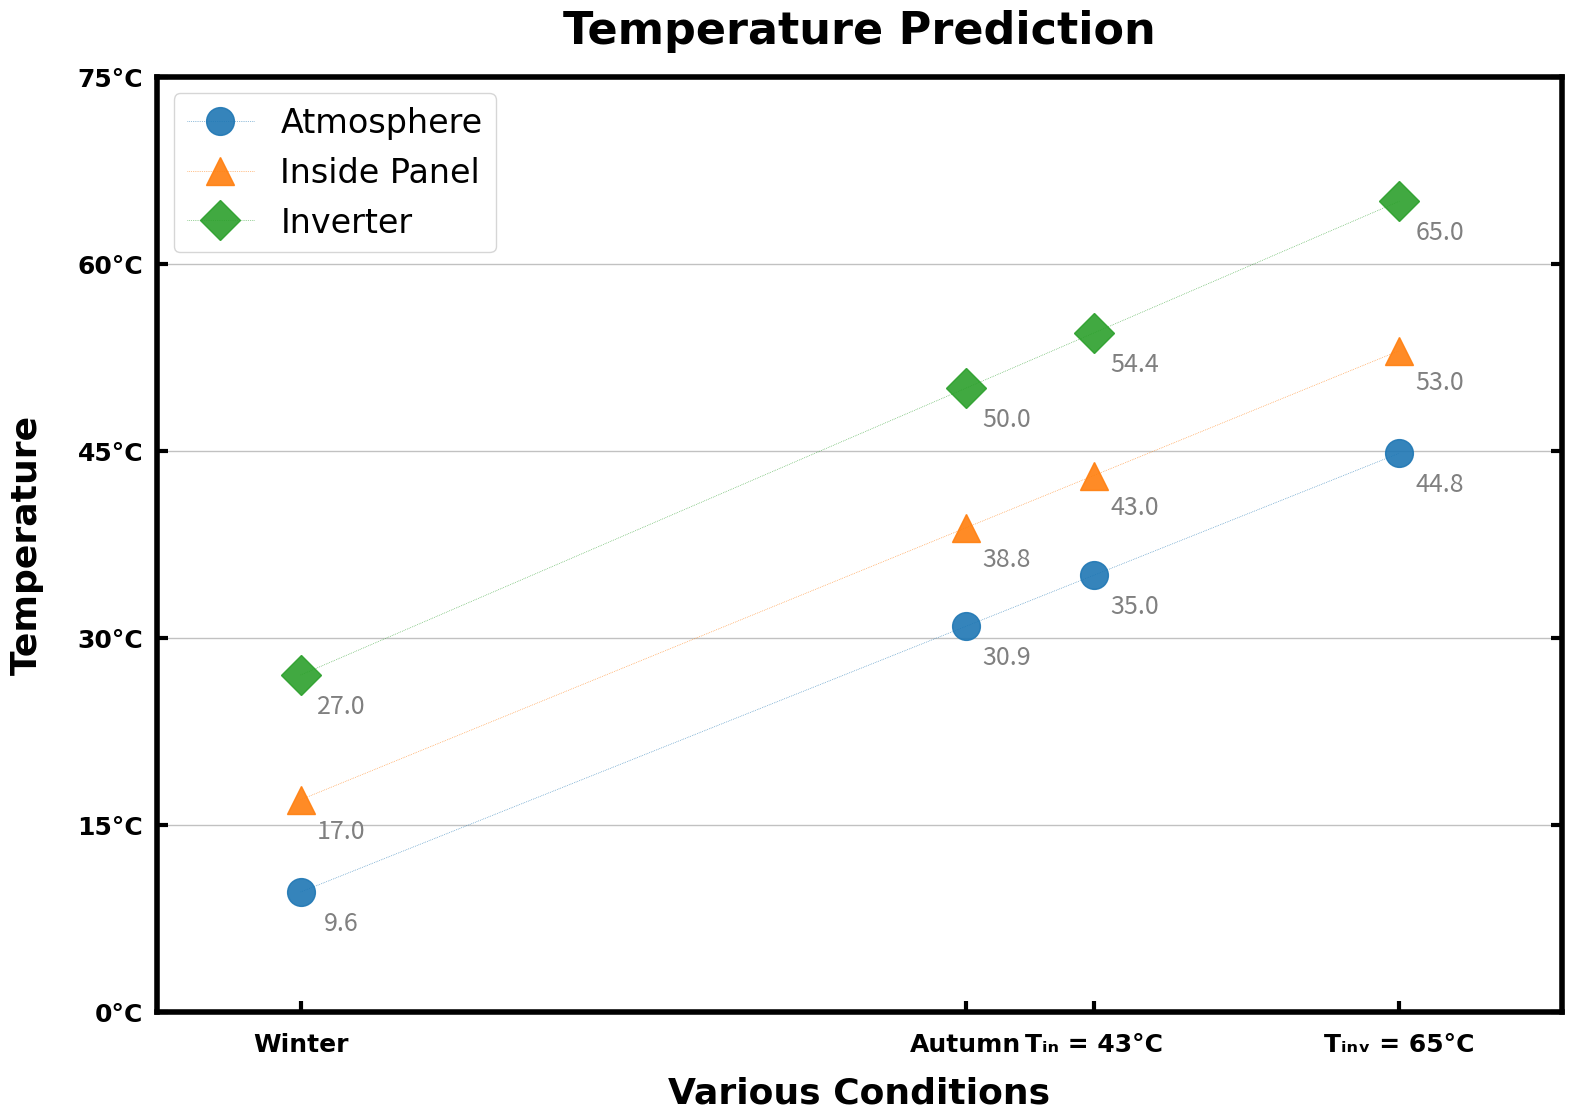

Here is the Python script that generated this plot:

import matplotlib.pyplot as plt
import numpy as np
import matplotlib.ticker as ticker
import numpy.ma as ma
from matplotlib.ticker import FixedLocator, FixedFormatter

x1, x2, x3 = [9.6, 30.9], [17, 38.8], [27, 50]


def set_in(T):
    x2.append(T)
    x1.append(x1[-1]+(x1[-1]-x1[-2])*(x2[-1]-x2[-2])/(x2[-2]-x2[-3]))
    x3.append(x3[-1]+(x3[-1]-x3[-2])*(x2[-1]-x2[-2])/(x2[-2]-x2[-3]))


def set_inv(T):
    x3.append(T)
    x1.append(x1[-1]+(x1[-1]-x1[-2])*(x3[-1]-x3[-2])/(x3[-2]-x3[-3]))
    x2.append(x2[-1]+(x2[-1]-x2[-2])*(x3[-1]-x3[-2])/(x3[-2]-x3[-3]))


set_in(43)
set_inv(65)
x = x1
fig = plt.figure(figsize=(16.53, 11.69))
ax = fig.add_axes([0.1, 0.12, 0.85, 0.8])
A1, = ax.plot(x, x1, label="Atmosphere", ls=':', linewidth=0.5,
              marker="o", markersize=20,  alpha=0.9)
A2, = ax.plot(x, x2, label="Inside Panel", ls=':', linewidth=0.5,
              marker="^", markersize=20,  alpha=0.9)
A3, = ax.plot(x, x3, label="Inverter", ls=':', linewidth=0.5,
              marker="D", markersize=20, alpha=0.9)
ax.set_xticks(x)
ax.set_xticklabels(['Winter', 'Autumn', 'Tᵢₙ = 43°C', 'Tᵢₙᵥ = 65°C'])
ax.set_xlim(5, 50)
ax.set_ylim(0, 75)
ax.yaxis.set_major_formatter(ticker.FormatStrFormatter("%d°C"))
ax.yaxis.set_major_locator(ticker.MultipleLocator(15))

for axis in ['top', 'bottom', 'left', 'right']:
    ax.spines[axis].set_linewidth(4)

ax.tick_params(axis='x', which='major', top=False,
               right='on', direction='in', width=3, labelsize=18, pad=15)
ax.tick_params(axis='y', which='both', top='on',
               right='on', direction='in', width=3, labelsize=18, pad=10)
ax.tick_params(axis='both', which='major', length=8)

labels = ax.get_xticklabels() + ax.get_yticklabels()
[label.set_fontname('Times New Roman') for label in labels]
[label.set_fontweight('bold') for label in labels]

"""
ax.xaxis.grid(True, which='major', color='#666666',
              linestyle='-', linewidth=2, alpha=0.4)
ax.xaxis.grid(True, which='minor', color='#999999',
              linestyle=':', alpha=0.4)
"""
ax.yaxis.grid(True, which='major', color='#666666',
              linestyle='-', linewidth=1, alpha=0.4)

style = dict(size=18, color='gray')
for i in range(len(x)):
    for j in (x1, x2, x3):
        ax.text(x[i]+1.3, j[i]-2.5, '%.1f' %
                j[i], va='center', ha='center', **style)

font2 = {'family': 'Times New Roman',
         'weight': 'bold',
         'size': 26,
         }

ax.set_xlabel('Various Conditions', font2, labelpad=14)
ax.set_ylabel('Temperature', font2, labelpad=24)

font1 = {'family': 'Times New Roman',
         'weight': 'normal',
         'size': 24,
         }
plt.legend(prop=font1, loc=2)

plt.title('Temperature Prediction',
          fontname="Times New Roman", fontweight='bold', fontsize=32, pad=24)

plt.savefig('C:\\Users\\<user>\\Desktop\\2021.01.19.pdf',
            transparent=True)
#plt.savefig('CSVPlot/Temperature_Predction.pdf', transparent=True)
plt.show()
